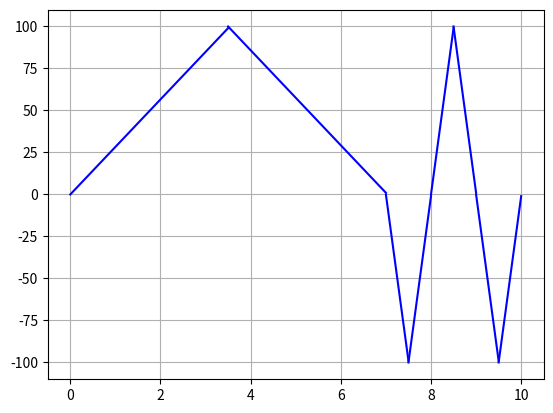

The script that saved this image:
import numpy as np
from matplotlib import pyplot as plt



samplerate=44100
time=0.010
samples=time*samplerate
amp=100

def dda_algo(x1,y1,x2,y2):
    dx=x2-x1
    dy=y2-y1
    if(abs(dx)>abs(dy)):
        steps=abs(dx)
    else:
        steps=abs(dy)
    xinc=dx/steps
    yinc=dy/steps
    x=x1
    y=y1
    r=list();
    for i in range(int(steps)):
        r.append(y)
        x=x+xinc
        y=y+yinc
    return r

t1=np.linspace(0,3.5,100)
t2=np.linspace(3.5,7,100)
t3=np.linspace(7,7.5,100)
t4=np.linspace(7.5,8,100)
t5=np.linspace(8,8.5,100)
t6=np.linspace(8.5,9,100)
t7=np.linspace(9,9.5,100)
t8=np.linspace(9.5,10,100)
plt.plot(t1,dda_algo(0,0,3.5,100),'b-')
plt.plot(t2,dda_algo(3.5,100,7,0),'b-')
plt.plot(t3,dda_algo(7,0,7.5,-100),'b-')
plt.plot(t4,dda_algo(7.5,-100,8,0),'b-')
plt.plot(t5,dda_algo(8,0,8.5,100),'b-')
plt.plot(t6,dda_algo(8.5,100,9,0),'b-')
plt.plot(t7,dda_algo(9,0,9.5,-100),'b-')
plt.plot(t8,dda_algo(9.5,-100,10,0),'b-')
print(dda_algo(0,0,3.5,100))
plt.grid()
plt.show()

    
